Photos from the image-classification dataset "MTARSI 2.v2i.folder" in the GitHub repository syedsami424/Image_Processing. Its 26 classes are: A-10 Thunderbolt, airliner, B-1 Lancer, B-2 Spirit, B-52 Stratofortress, B-57 Canberra, business jet, C-130 Hercules, C-135 Stratolifter, C-17 Globemaster, C-5 Galaxy, E-2 Hawkeye, E-3 Sentry, EA-6B Prowler, F-15 Eagle, F-16 Falcon, F-18 Hornet, F-22 Raptor, F 35 JSF, F-4 Phantom, King Air, P-3 Orion, RC-135 Rivet Joint, small planes, Tu-160 Tupolev White Swan, UTA Fokker 50 utility transport.

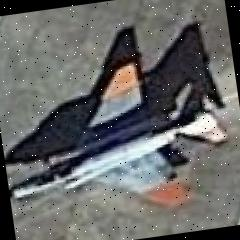
Label: F-4 Phantom

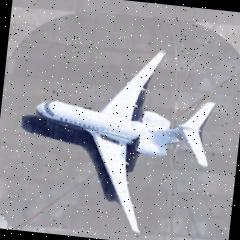
Label: business jet

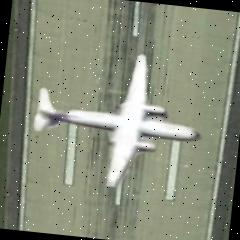
Label: UTA Fokker 50 utility transport

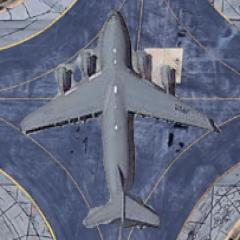
Label: C-17 Globemaster

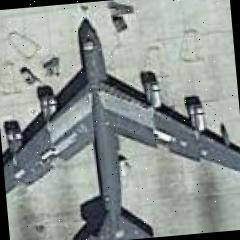
Label: B-52 Stratofortress

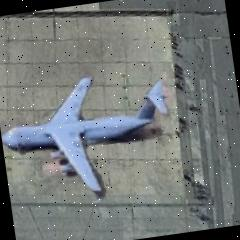
Label: C-5 Galaxy
